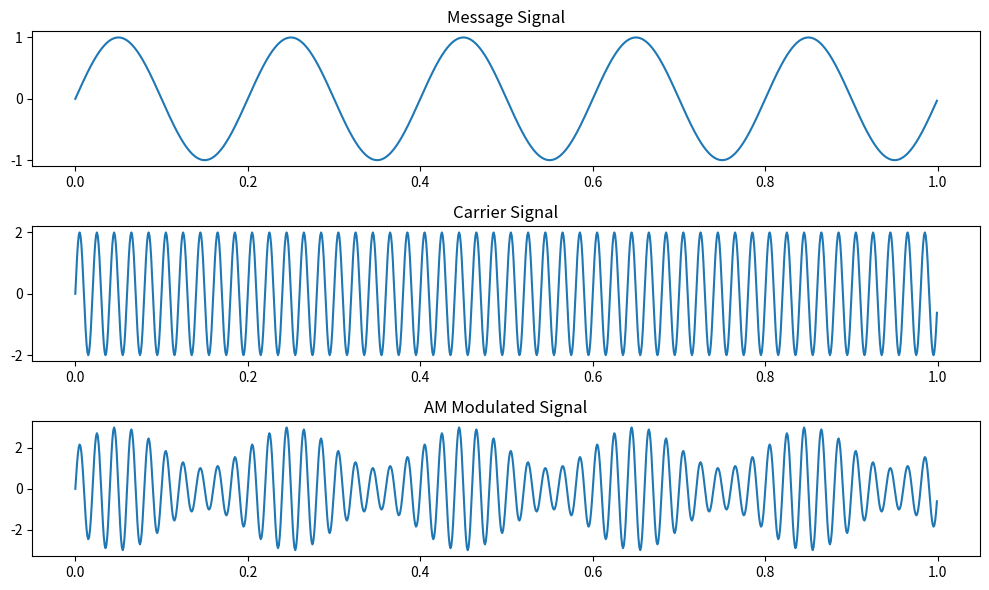
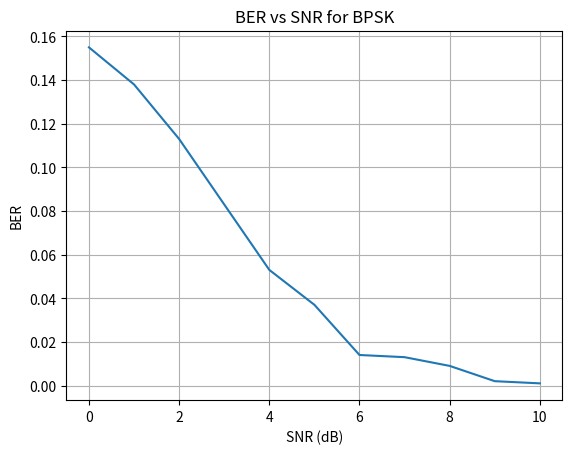

Python code for these plots, in order:
import numpy as np
import matplotlib.pyplot as plt

# Parameters
fs = 1000          # Sampling frequency
t = np.arange(0, 1, 1/fs)

fm = 5             # Message frequency
fc = 50            # Carrier frequency
Am = 1             # Message amplitude
Ac = 2             # Carrier amplitude

# Message signal
m = Am * np.sin(2*np.pi*fm*t)

# Carrier signal
c = Ac * np.sin(2*np.pi*fc*t)

# AM Modulated signal
s = (Ac + m) * np.sin(2*np.pi*fc*t)

# Plot
plt.figure(figsize=(10,6))
plt.subplot(3,1,1)
plt.plot(t, m)
plt.title("Message Signal")

plt.subplot(3,1,2)
plt.plot(t, c)
plt.title("Carrier Signal")

plt.subplot(3,1,3)
plt.plot(t, s)
plt.title("AM Modulated Signal")

plt.tight_layout()
plt.show()

# ---------------- BPSK WITH BER ---------------- #

N = 1000
bits = np.random.randint(0, 2, N)

bpsk_signal = 2*bits - 1

snr_db_range = range(0, 11)
ber_values = []

for snr_db in snr_db_range:
    snr = 10**(snr_db/10)
    noise = np.random.normal(0, 1, N)
    received = bpsk_signal + noise/np.sqrt(snr)
    detected_bits = np.where(received > 0, 1, 0)
    errors = np.sum(bits != detected_bits)
    ber = errors / N
    ber_values.append(ber)

plt.figure()
plt.plot(snr_db_range, ber_values)
plt.xlabel("SNR (dB)")
plt.ylabel("BER")
plt.title("BER vs SNR for BPSK")
plt.grid()
plt.show()
